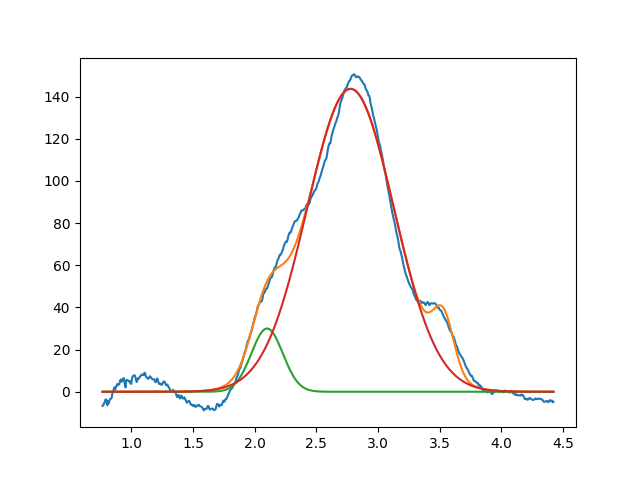

Data behind this chart, as committed beside it:
2.099999999999999645e+00, 2.999999999999999645e+01, 2.999999999999999334e-01, 9.999999999999998890e-01
2.776809165505678134e+00, 1.436713989328101775e+02, 8.270733775023710876e-01, 9.999999999991829869e-01
3.530429015326494113e+00, 2.538601575372014096e+01, 1.999999999999999833e-01, 9.999999999860127442e-01
